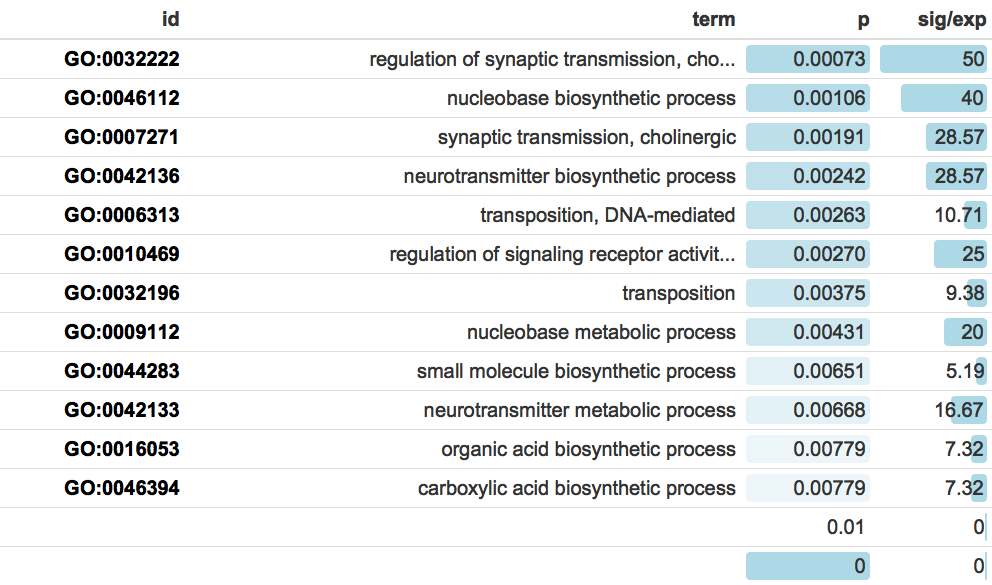

The table this chart was drawn from, first rows:
GO.ID	Term	Annotated	Significant	Expected	test
GO:0032222	regulation of synaptic transmission, cho…	10	2	0.04	0.00073
GO:0046112	nucleobase biosynthetic process	12	2	0.05	0.00106
GO:0007271	synaptic transmission, cholinergic	16	2	0.07	0.00191
GO:0042136	neurotransmitter biosynthetic process	18	2	0.07	0.00242
GO:0006313	transposition, DNA-mediated	68	3	0.28	0.00263
GO:0010469	regulation of signaling receptor activit…	19	2	0.08	0.00270
GO:0032196	transposition	77	3	0.32	0.00375
GO:0009112	nucleobase metabolic process	24	2	0.1	0.00431
GO:0044283	small molecule biosynthetic process	185	4	0.77	0.00651
GO:0042133	neurotransmitter metabolic process	30	2	0.12	0.00668
GO:0016053	organic acid biosynthetic process	100	3	0.41	0.00779
GO:0046394	carboxylic acid biosynthetic process	100	3	0.41	0.00779
